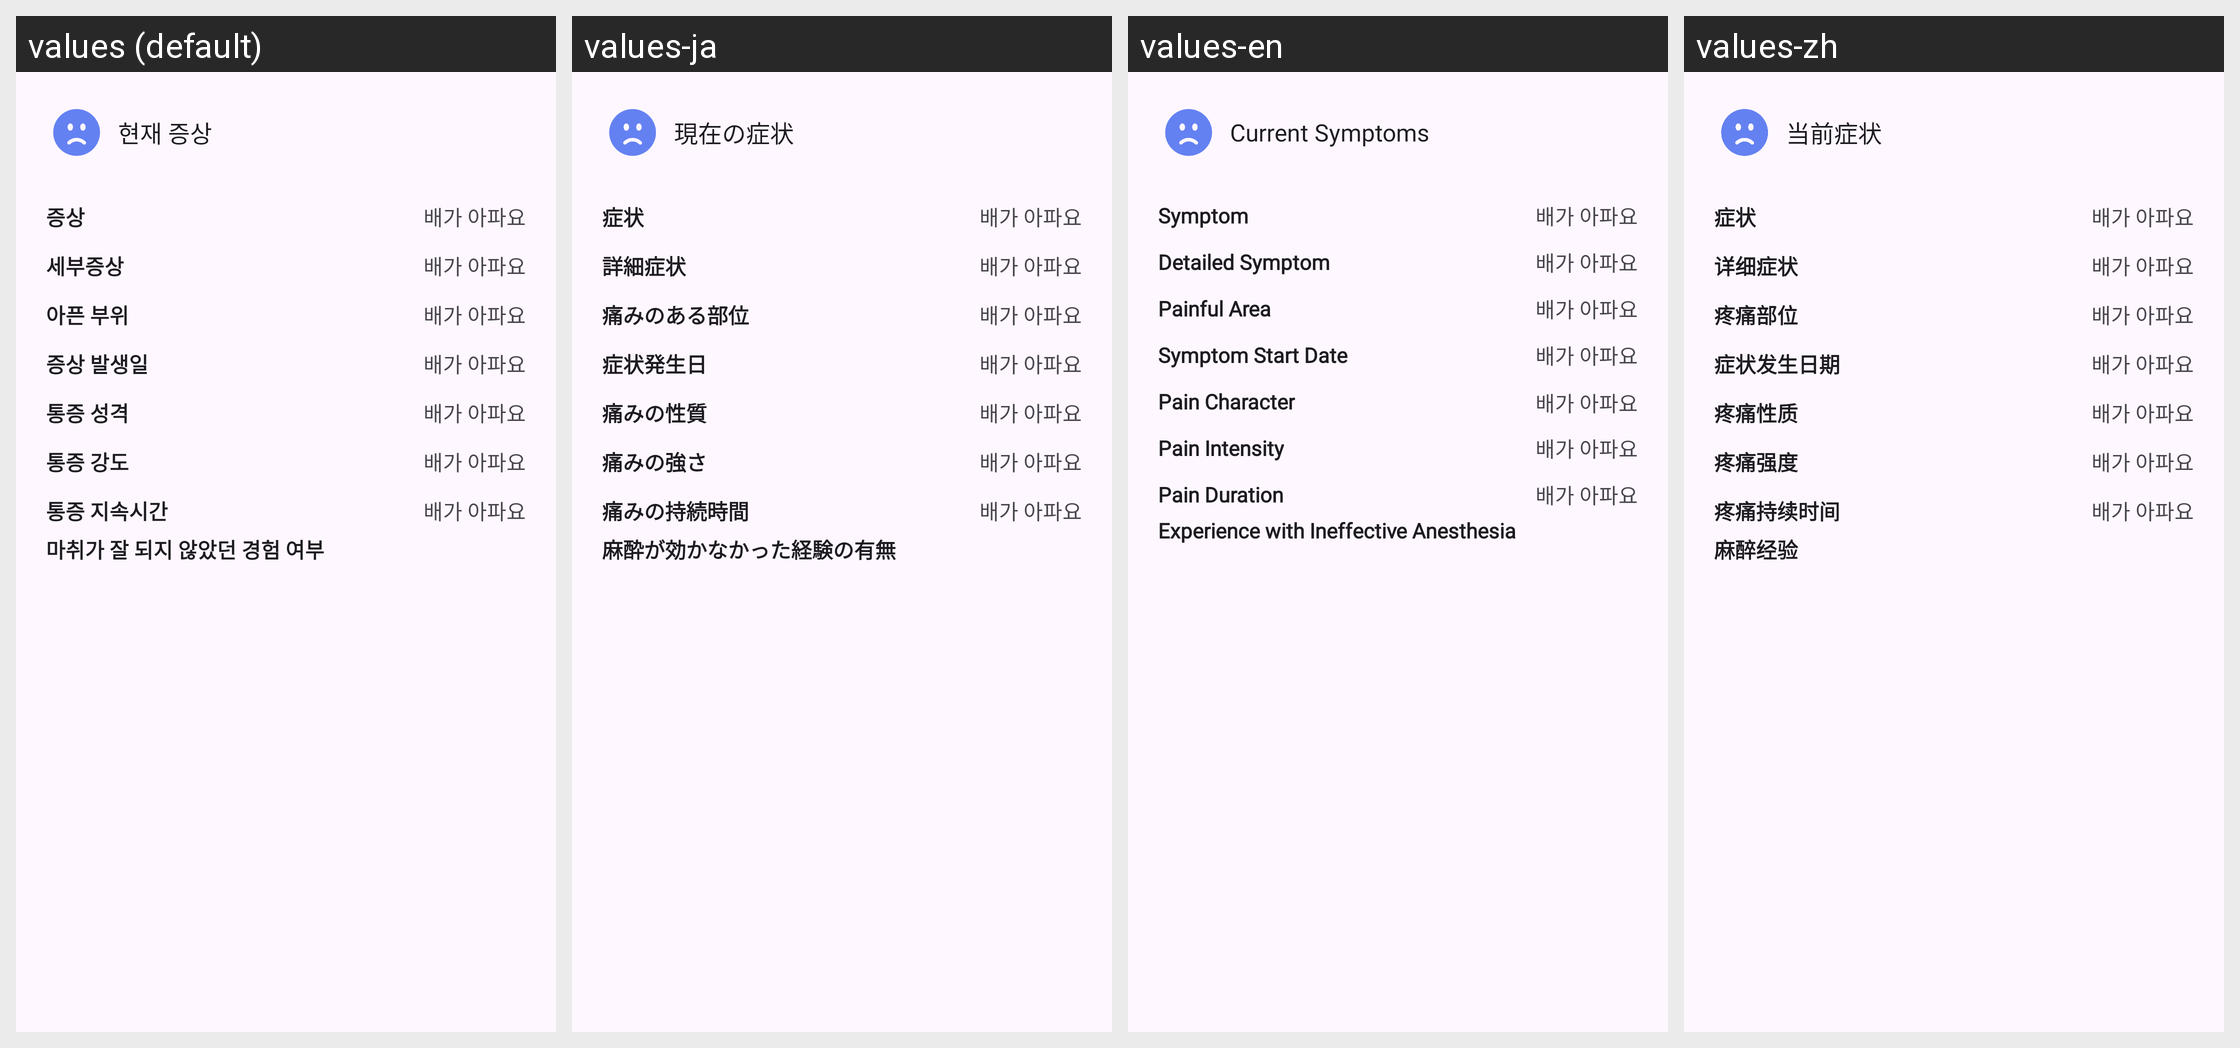

The same Android screen rendered under several of its app's locales, left to right. List the strings drawn on it with the default value and each locale's translation.
Android screen res/layout/layout_current_symptom.xml rendered under 4 locales, left to right: values (default), values-ja, values-en, values-zh. Device: Nexus 5 (rendered at 1080×1920; each locale shown at half size, 540×960, under a caption strip naming it); theme Theme.MedicalConnect.
Strings drawn on this screen, with the default value and each locale's value (text and hints the layout hard-codes, and strings that could not be matched under every locale, appear in the picture but are not listed):

current_symptoms
  values: 현재 증상
  values-ja: 現在の症状
  values-en: Current Symptoms
  values-zh: 当前症状

symptom
  values: 증상
  values-ja: 症状
  values-en: Symptom
  values-zh: 症状

detailed_symptom
  values: 세부증상
  values-ja: 詳細症状
  values-en: Detailed Symptom
  values-zh: 详细症状

painful_area
  values: 아픈 부위
  values-ja: 痛みのある部位
  values-en: Painful Area
  values-zh: 疼痛部位

symptom_start_date
  values: 증상 발생일
  values-ja: 症状発生日
  values-en: Symptom Start Date
  values-zh: 症状发生日期

pain_character
  values: 통증 성격
  values-ja: 痛みの性質
  values-en: Pain Character
  values-zh: 疼痛性质

pain_intensity
  values: 통증 강도
  values-ja: 痛みの強さ
  values-en: Pain Intensity
  values-zh: 疼痛强度

pain_duration
  values: 통증 지속시간
  values-ja: 痛みの持続時間
  values-en: Pain Duration
  values-zh: 疼痛持续时间

anesthesia_experience
  values: 마취가 잘 되지 않았던 경험 여부
  values-ja: 麻酔が効かなかった経験の有無
  values-en: Experience with Ineffective Anesthesia
  values-zh: 麻醉经验
